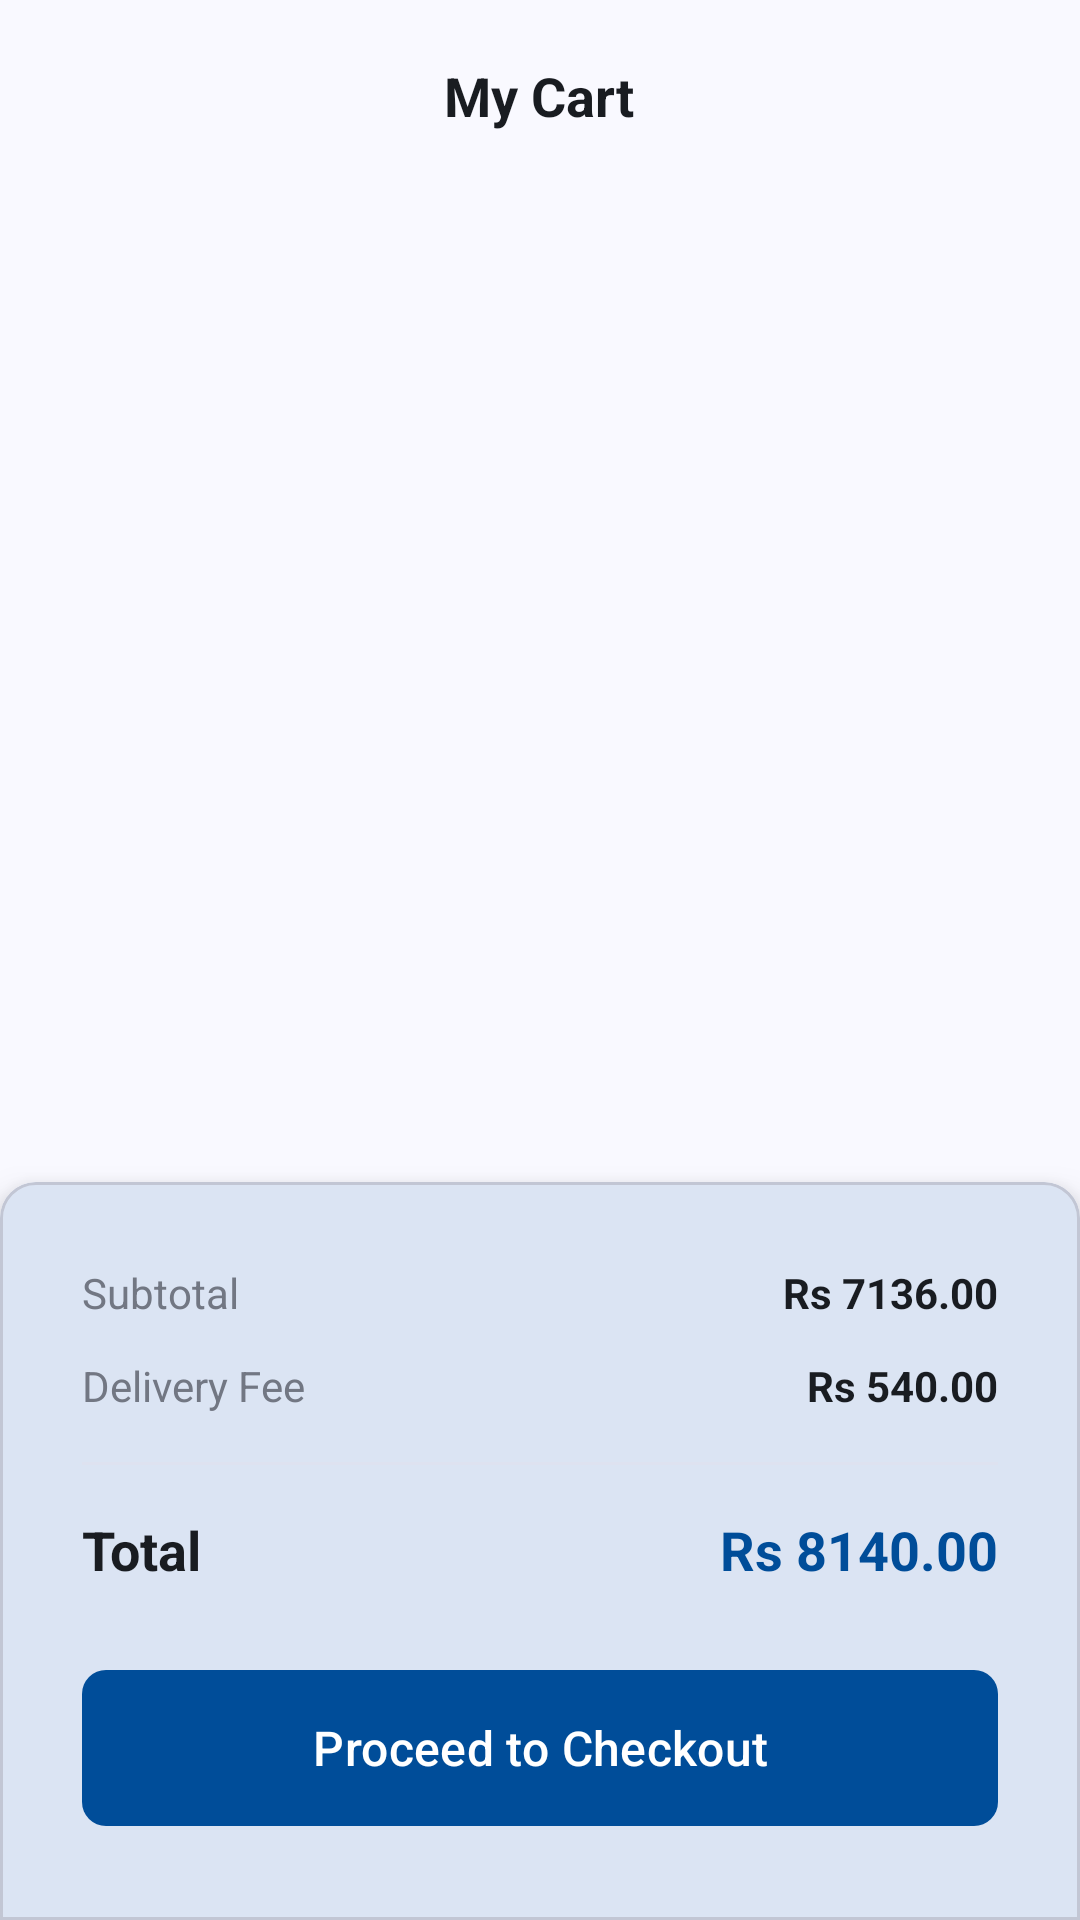

Produce the Android XML layout that renders to this screen, including the resource entries it uses.
<!-- AndroidManifest.xml: application theme Theme.FixItDirect -->
<!-- res/layout/fragment_cart.xml -->
<?xml version="1.0" encoding="utf-8"?>
<androidx.constraintlayout.widget.ConstraintLayout xmlns:android="http://schemas.android.com/apk/res/android"
    xmlns:app="http://schemas.android.com/apk/res-auto"
    xmlns:tools="http://schemas.android.com/tools"
    android:layout_width="match_parent"
    android:layout_height="match_parent"
    android:background="?attr/colorSurface">

    <RelativeLayout
        android:id="@+id/headerLayout"
        android:layout_width="match_parent"
        android:layout_height="?attr/actionBarSize"
        android:paddingHorizontal="16dp"
        app:layout_constraintTop_toTopOf="parent">

        <ImageView
            android:id="@+id/btnBack"
            android:layout_width="24dp"
            android:layout_height="24dp"
            android:layout_centerVertical="true"
            android:src="@drawable/ic_back"
            app:tint="?attr/colorOnSurface" />

        <TextView
            android:layout_width="wrap_content"
            android:layout_height="wrap_content"
            android:layout_centerInParent="true"
            android:text="My Cart"
            android:textColor="?attr/colorOnSurface"
            android:textSize="18sp"
            android:textStyle="bold" />

        <ImageView
            android:id="@+id/btnClearCart"
            android:layout_width="24dp"
            android:layout_height="24dp"
            android:layout_alignParentEnd="true"
            android:layout_centerVertical="true"
            android:src="@drawable/ic_delete"
            app:tint="?attr/colorOutline" />
    </RelativeLayout>

    <com.google.android.material.card.MaterialCardView
        android:id="@+id/bottomSummaryCard"
        android:layout_width="match_parent"
        android:layout_height="wrap_content"
        app:cardBackgroundColor="?attr/colorSurface"
        app:cardElevation="8dp"
        app:layout_constraintBottom_toBottomOf="parent"
        app:shapeAppearanceOverlay="@style/ShapeAppearanceOverlay.Material3.Corner.Top">

        <LinearLayout
            android:layout_width="match_parent"
            android:layout_height="wrap_content"
            android:backgroundTintMode="screen"
            android:orientation="vertical"
            android:padding="24dp">

            <RelativeLayout
                android:layout_width="match_parent"
                android:layout_height="wrap_content">

                <TextView
                    android:layout_width="wrap_content"
                    android:layout_height="wrap_content"
                    android:text="Subtotal"
                    android:textColor="?attr/colorOutline" />

                <TextView
                    android:layout_width="wrap_content"
                    android:layout_height="wrap_content"
                    android:layout_alignParentEnd="true"
                    android:text="Rs 7136.00"
                    android:textColor="?attr/colorOnSurface"
                    android:textStyle="bold" />
            </RelativeLayout>

            <RelativeLayout
                android:layout_width="match_parent"
                android:layout_height="wrap_content"
                android:layout_marginTop="12dp">

                <TextView
                    android:layout_width="wrap_content"
                    android:layout_height="wrap_content"
                    android:text="Delivery Fee"
                    android:textColor="?attr/colorOutline" />

                <TextView
                    android:layout_width="wrap_content"
                    android:layout_height="wrap_content"
                    android:layout_alignParentEnd="true"
                    android:text="Rs 540.00"
                    android:textColor="?attr/colorOnSurface"
                    android:textStyle="bold" />
            </RelativeLayout>

            <View
                android:layout_width="match_parent"
                android:layout_height="1dp"
                android:layout_marginVertical="16dp"
                android:background="?attr/colorSurfaceVariant" />

            <RelativeLayout
                android:layout_width="match_parent"
                android:layout_height="wrap_content">

                <TextView
                    android:layout_width="wrap_content"
                    android:layout_height="wrap_content"
                    android:text="Total"
                    android:textColor="?attr/colorOnSurface"
                    android:textSize="18sp"
                    android:textStyle="bold" />

                <TextView
                    android:layout_width="wrap_content"
                    android:layout_height="wrap_content"
                    android:layout_alignParentEnd="true"
                    android:text="Rs 8140.00"
                    android:textColor="?attr/colorPrimary"
                    android:textSize="18sp"
                    android:textStyle="bold" />
            </RelativeLayout>

            <com.google.android.material.button.MaterialButton
                android:id="@+id/btnCheckout"
                android:layout_width="match_parent"
                android:layout_height="60dp"
                android:layout_marginTop="24dp"
                android:text="Proceed to Checkout"
                android:textSize="16sp"
                app:cornerRadius="8dp" />
        </LinearLayout>
    </com.google.android.material.card.MaterialCardView>

    <androidx.recyclerview.widget.RecyclerView
        android:id="@+id/rvCartItems"
        android:layout_width="match_parent"
        android:layout_height="0dp"
        android:clipToPadding="false"
        android:padding="16dp"
        app:layoutManager="androidx.recyclerview.widget.LinearLayoutManager"
        app:layout_constraintBottom_toTopOf="@id/bottomSummaryCard"
        app:layout_constraintTop_toBottomOf="@id/headerLayout"
        tools:listitem="@layout/item_cart"/>

</androidx.constraintlayout.widget.ConstraintLayout>
<!-- res/layout/item_cart.xml (included above) -->
<?xml version="1.0" encoding="utf-8"?>
<com.google.android.material.card.MaterialCardView xmlns:android="http://schemas.android.com/apk/res/android"
    xmlns:app="http://schemas.android.com/apk/res-auto"
    xmlns:tools="http://schemas.android.com/tools"
    android:layout_width="match_parent"
    android:layout_height="wrap_content"
    android:layout_marginHorizontal="4dp"
    android:layout_marginBottom="12dp"
    app:cardBackgroundColor="?attr/colorSurface"
    app:cardCornerRadius="12dp"
    app:cardElevation="0dp"
    app:strokeColor="?attr/colorSurfaceVariant"
    app:strokeWidth="1dp">

    <androidx.constraintlayout.widget.ConstraintLayout
        android:layout_width="match_parent"
        android:layout_height="wrap_content"
        android:padding="12dp">

        <com.google.android.material.imageview.ShapeableImageView
            android:id="@+id/imgCartItem"
            android:layout_width="72dp"
            android:layout_height="72dp"
            android:background="?attr/colorSurfaceContainerLowest"
            android:scaleType="centerCrop"
            app:layout_constraintBottom_toBottomOf="parent"
            app:layout_constraintStart_toStartOf="parent"
            app:layout_constraintTop_toTopOf="parent"
            app:shapeAppearanceOverlay="@style/ShapeAppearance.Material3.Corner.Small"
            tools:srcCompat="@tools:sample/backgrounds/scenic" />

        <TextView
            android:id="@+id/tvCartItemTitle"
            android:layout_width="0dp"
            android:layout_height="wrap_content"
            android:layout_marginStart="16dp"
            android:textColor="?attr/colorOnSurface"
            android:textSize="15sp"
            android:textStyle="bold"
            app:layout_constraintEnd_toEndOf="parent"
            app:layout_constraintStart_toEndOf="@id/imgCartItem"
            app:layout_constraintTop_toTopOf="@id/imgCartItem"
            tools:text="Pro Soldering Iron Kit" />

        <TextView
            android:id="@+id/tvCartItemSubtitle"
            android:layout_width="0dp"
            android:layout_height="wrap_content"
            android:layout_marginTop="2dp"
            android:textColor="?attr/colorOutline"
            android:textSize="12sp"
            app:layout_constraintEnd_toEndOf="parent"
            app:layout_constraintStart_toStartOf="@id/tvCartItemTitle"
            app:layout_constraintTop_toBottomOf="@id/tvCartItemTitle"
            tools:text="Tools &amp; Equipment" />

        <TextView
            android:id="@+id/tvCartItemPrice"
            android:layout_width="wrap_content"
            android:layout_height="wrap_content"
            android:textColor="?attr/colorPrimary"
            android:textSize="16sp"
            android:textStyle="bold"
            app:layout_constraintBottom_toBottomOf="@id/imgCartItem"
            app:layout_constraintStart_toStartOf="@id/tvCartItemTitle"
            tools:text="Rs 900.00" />

        <LinearLayout
            android:layout_width="wrap_content"
            android:layout_height="32dp"
            android:background="@drawable/bg_quantity_selector"
            android:gravity="center_vertical"
            android:orientation="horizontal"
            app:layout_constraintBottom_toBottomOf="@id/imgCartItem"
            app:layout_constraintEnd_toEndOf="parent">

            <ImageView
                android:id="@+id/btnMinus"
                android:layout_width="28dp"
                android:layout_height="28dp"
                android:padding="6dp"
                android:src="@drawable/ic_remove"
                app:tint="?attr/colorOnSurfaceVariant" />

            <TextView
                android:id="@+id/tvQuantity"
                android:layout_width="wrap_content"
                android:layout_height="wrap_content"
                android:layout_marginHorizontal="8dp"
                android:text="1"
                android:textColor="?attr/colorOnSurface"
                android:textSize="14sp"
                android:textStyle="bold" />

            <ImageView
                android:id="@+id/btnPlus"
                android:layout_width="28dp"
                android:layout_height="28dp"
                android:padding="6dp"
                android:src="@drawable/ic_add"
                app:tint="?attr/colorOnSurfaceVariant" />
        </LinearLayout>

    </androidx.constraintlayout.widget.ConstraintLayout>
</com.google.android.material.card.MaterialCardView>
<!-- resources referenced by this layout -->
<resources>
  <!-- drawable bg_quantity_selector (drawable) -->
  <?xml version="1.0" encoding="utf-8"?>
  <shape xmlns:android="http://schemas.android.com/apk/res/android" >
      <solid android:color="?attr/colorSurfaceVariant" />
      <corners android:radius="16dp" />
  </shape>
  <color name="md_theme_primary">#004D99</color>
  <color name="md_theme_onPrimary">#FFFFFF</color>
  <color name="md_theme_primaryContainer">#1565C0</color>
  <color name="md_theme_onPrimaryContainer">#DAE5FF</color>
  <color name="md_theme_secondary">#4A5F83</color>
  <color name="md_theme_onSecondary">#FFFFFF</color>
  <color name="md_theme_secondaryContainer">#C0D5FF</color>
  <color name="md_theme_onSecondaryContainer">#475C80</color>
  <color name="md_theme_tertiary">#732F8C</color>
  <color name="md_theme_onTertiary">#FFFFFF</color>
  <color name="md_theme_tertiaryContainer">#8E49A6</color>
  <color name="md_theme_onTertiaryContainer">#FADBFF</color>
  <color name="md_theme_error">#BA1A1A</color>
  <color name="md_theme_onError">#FFFFFF</color>
  <color name="md_theme_errorContainer">#FFDAD6</color>
  <color name="md_theme_onErrorContainer">#93000A</color>
  <color name="md_theme_background">#F9F9FF</color>
  <color name="md_theme_onBackground">#191C21</color>
  <color name="md_theme_surface">#F9F9FF</color>
  <color name="md_theme_onSurface">#191C21</color>
  <color name="md_theme_surfaceVariant">#DEE2F0</color>
  <color name="md_theme_onSurfaceVariant">#424752</color>
  <color name="md_theme_outline">#727783</color>
  <color name="md_theme_outlineVariant">#C2C6D4</color>
  <color name="md_theme_inverseSurface">#2E3037</color>
  <color name="md_theme_inverseOnSurface">#EFF0F9</color>
  <color name="md_theme_inversePrimary">#A9C7FF</color>
  <color name="md_theme_primaryFixed">#D6E3FF</color>
  <color name="md_theme_onPrimaryFixed">#001B3D</color>
  <color name="md_theme_primaryFixedDim">#A9C7FF</color>
  <color name="md_theme_onPrimaryFixedVariant">#00468C</color>
  <color name="md_theme_secondaryFixed">#D6E3FF</color>
  <color name="md_theme_onSecondaryFixed">#021B3C</color>
  <color name="md_theme_secondaryFixedDim">#B2C7F1</color>
  <color name="md_theme_onSecondaryFixedVariant">#32476A</color>
  <color name="md_theme_tertiaryFixed">#FAD7FF</color>
  <color name="md_theme_onTertiaryFixed">#330045</color>
  <color name="md_theme_tertiaryFixedDim">#EEB1FF</color>
  <color name="md_theme_onTertiaryFixedVariant">#6B2784</color>
  <color name="md_theme_surfaceDim">#D8DAE2</color>
  <color name="md_theme_surfaceBright">#F9F9FF</color>
  <color name="md_theme_surfaceContainerLowest">#FFFFFF</color>
  <color name="md_theme_surfaceContainerLow">#F2F3FB</color>
  <color name="md_theme_surfaceContainer">#ECEDF6</color>
  <color name="md_theme_surfaceContainerHigh">#E7E8F0</color>
  <color name="md_theme_surfaceContainerHighest">#E1E2EA</color>
</resources>
